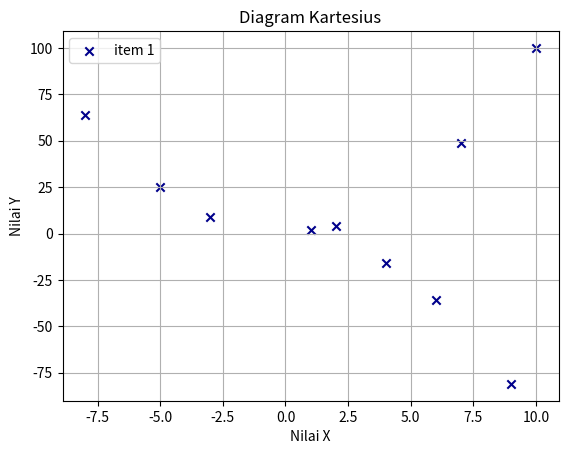

This figure's Python source:
import matplotlib.pyplot as plt

x_axis = [1, 2, -3, 4, -5, 6, 7, -8, 9, 10]
y_axis = [2, 4, 9, -16, 25, -36, 49, 64, -81, 100]

plt.title('Diagram Kartesius')
plt.scatter(x_axis, y_axis, color="darkblue", marker='x', label='item 1')


plt.xlabel('Nilai X')
plt.ylabel('Nilai Y')

plt.grid(True)
plt.legend()

plt.show()